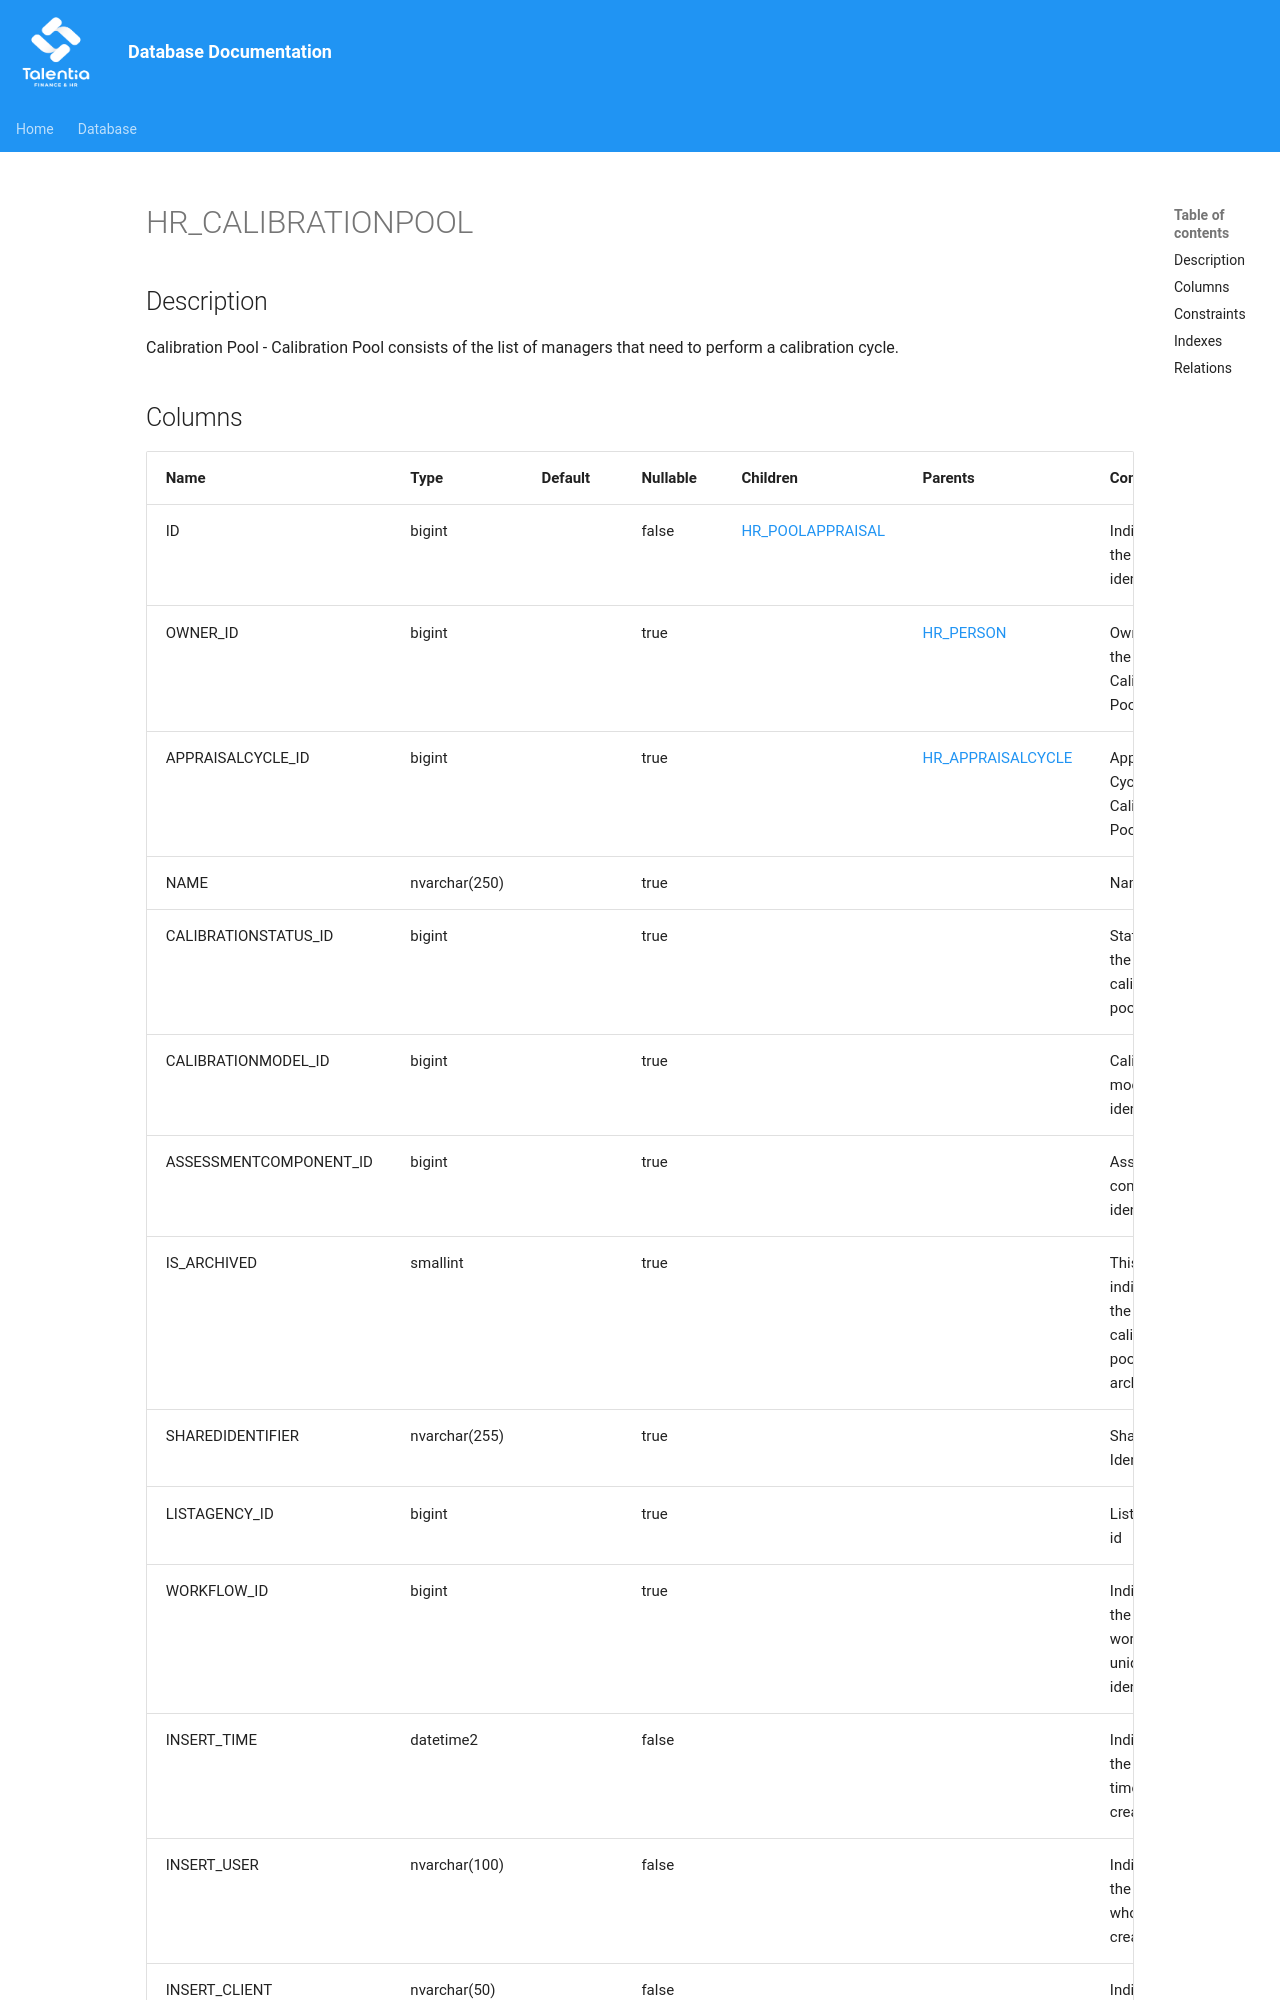

repository: giovanniporcelli/documentazione-db · page: schema/HR_CALIBRATIONPOOL/index.html · generator: mkdocs

# HR_CALIBRATIONPOOL

## Description

Calibration Pool - Calibration Pool consists of the list of managers that need to perform a calibration cycle.  


## Columns

| Name | Type | Default | Nullable | Children | Parents | Comment |
| ---- | ---- | ------- | -------- | -------- | ------- | ------- |
| ID | bigint |  | false | [HR_POOLAPPRAISAL](HR_POOLAPPRAISAL.md) |  | Indicates the unique identifier |
| OWNER_ID | bigint |  | true |  | [HR_PERSON](HR_PERSON.md) | Owner of the Calibration Pool. |
| APPRAISALCYCLE_ID | bigint |  | true |  | [HR_APPRAISALCYCLE](HR_APPRAISALCYCLE.md) | Appraisal Cycle of a Calibration Pool |
| NAME | nvarchar(250) |  | true |  |  | Name |
| CALIBRATIONSTATUS_ID | bigint |  | true |  |  | Status of the calibration pool |
| CALIBRATIONMODEL_ID | bigint |  | true |  |  | Calibration model identifier |
| ASSESSMENTCOMPONENT_ID | bigint |  | true |  |  | Assessment component identifier |
| IS_ARCHIVED | smallint |  | true |  |  | This flag indicates if the calibration pool is archived. |
| SHAREDIDENTIFIER | nvarchar(255) |  | true |  |  | Shared Identifier |
| LISTAGENCY_ID | bigint |  | true |  |  | List Agency id |
| WORKFLOW_ID | bigint |  | true |  |  | Indicates the workflow unique identif
